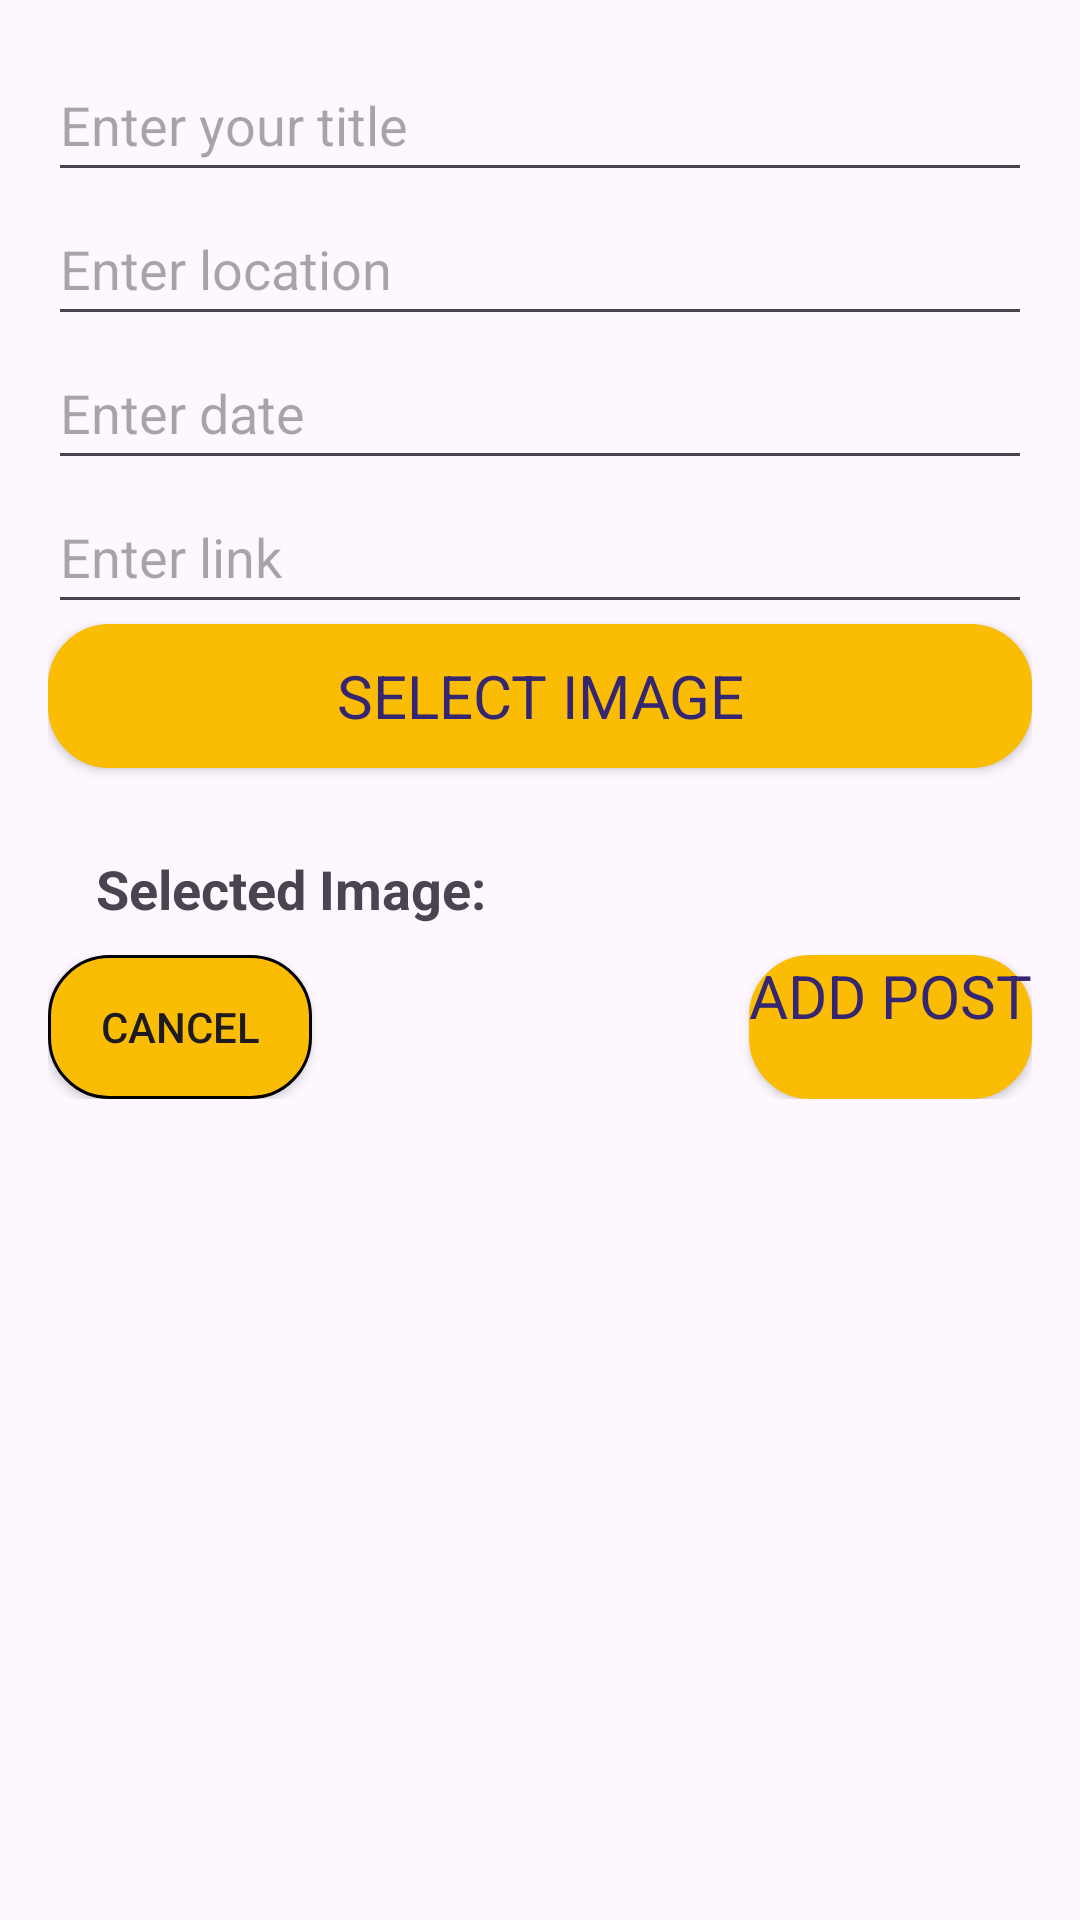

The Android layout XML behind this screen, and the referenced resources:
<!-- AndroidManifest.xml: application theme Theme.Nuru -->
<!-- res/layout/dialog_add_resource.xml -->
<LinearLayout xmlns:android="http://schemas.android.com/apk/res/android"
    android:layout_width="match_parent"
    android:layout_height="wrap_content"
    android:orientation="vertical"
    android:padding="16dp">

    <EditText
        android:id="@+id/edit_text_title"
        android:layout_width="match_parent"
        android:layout_height="wrap_content"
        android:hint="Enter your title"
        android:minHeight="48dp" />

    <EditText
        android:id="@+id/edit_text_location"
        android:layout_width="match_parent"
        android:layout_height="wrap_content"
        android:hint="Enter location"
        android:minHeight="48dp" />

    <EditText
        android:id="@+id/edit_text_date"
        android:layout_width="match_parent"
        android:layout_height="wrap_content"
        android:hint="Enter date"
        android:minHeight="48dp" />

    <EditText
        android:id="@+id/edit_text_link"
        android:layout_width="match_parent"
        android:layout_height="wrap_content"
        android:hint="Enter link"
        android:minHeight="48dp" />
    <Button
        android:id="@+id/button_add_image"
        android:layout_width="match_parent"
        android:layout_height="wrap_content"
        style="@style/ButtonYellow"
        android:background="@drawable/bg_button"
        android:layout_marginBottom="20dp"
        android:text="Select Image" />

    <TextView
        android:id="@+id/text_selected_image"
        android:layout_width="wrap_content"
        android:layout_height="wrap_content"
        android:text="Selected Image:"
        android:textSize="18sp"
        android:textStyle="bold"
        android:layout_marginTop="8dp"
        android:layout_marginStart="16dp"
        android:layout_marginEnd="16dp"
        android:layout_marginBottom="10dp"/>


    <LinearLayout
        android:layout_width="match_parent"
        android:layout_height="wrap_content"
        android:orientation="horizontal"
        >

        <Button
            android:id="@+id/button_cancel"
            android:layout_width="wrap_content"
            android:layout_height="wrap_content"
            android:text="Cancel"
            android:background="@drawable/bg_button"
            android:layout_gravity="start"/>

        <View
            android:layout_width="0dp"
            android:layout_height="0dp"
            android:layout_weight="1"/>

        <Button
            android:id="@+id/button_add"
            style="@style/ButtonYellow"
            android:layout_width="wrap_content"
            android:layout_height="wrap_content"
            android:background="@drawable/bg_button"
            android:text="@string/add_post"
            android:gravity="end"
            />
    </LinearLayout>

</LinearLayout>
<!-- resources referenced by this layout -->
<resources>
  <!-- drawable bg_button (drawable) -->
  <?xml version="1.0" encoding="utf-8"?>
  <shape xmlns:android="http://schemas.android.com/apk/res/android"
      android:shape="rectangle">
      <solid android:color="@color/yellow"/>
      <corners android:radius="20dp"/>
      <stroke android:width="1dp"/>
  </shape>
  <string name="add_post">Add post</string>
  <style name="ButtonYellow">
          <item name="background">@drawable/bg_button</item>
          <item name="backgroundTint">@color/yellow</item>
          <item name="fontFamily">@font/rubik</item>
          <item name="android:textColor">@color/navy</item>
          <item name="android:textSize">20sp</item>
      </style>
  <style name="Theme.Nuru" parent="Base.Theme.Nuru" />
  <color name="yellow">#FBBC04</color>
  <color name="navy">#352671</color>
  <style name="Base.Theme.Nuru" parent="Theme.Material3.DayNight.NoActionBar">
          
          
      </style>
</resources>
